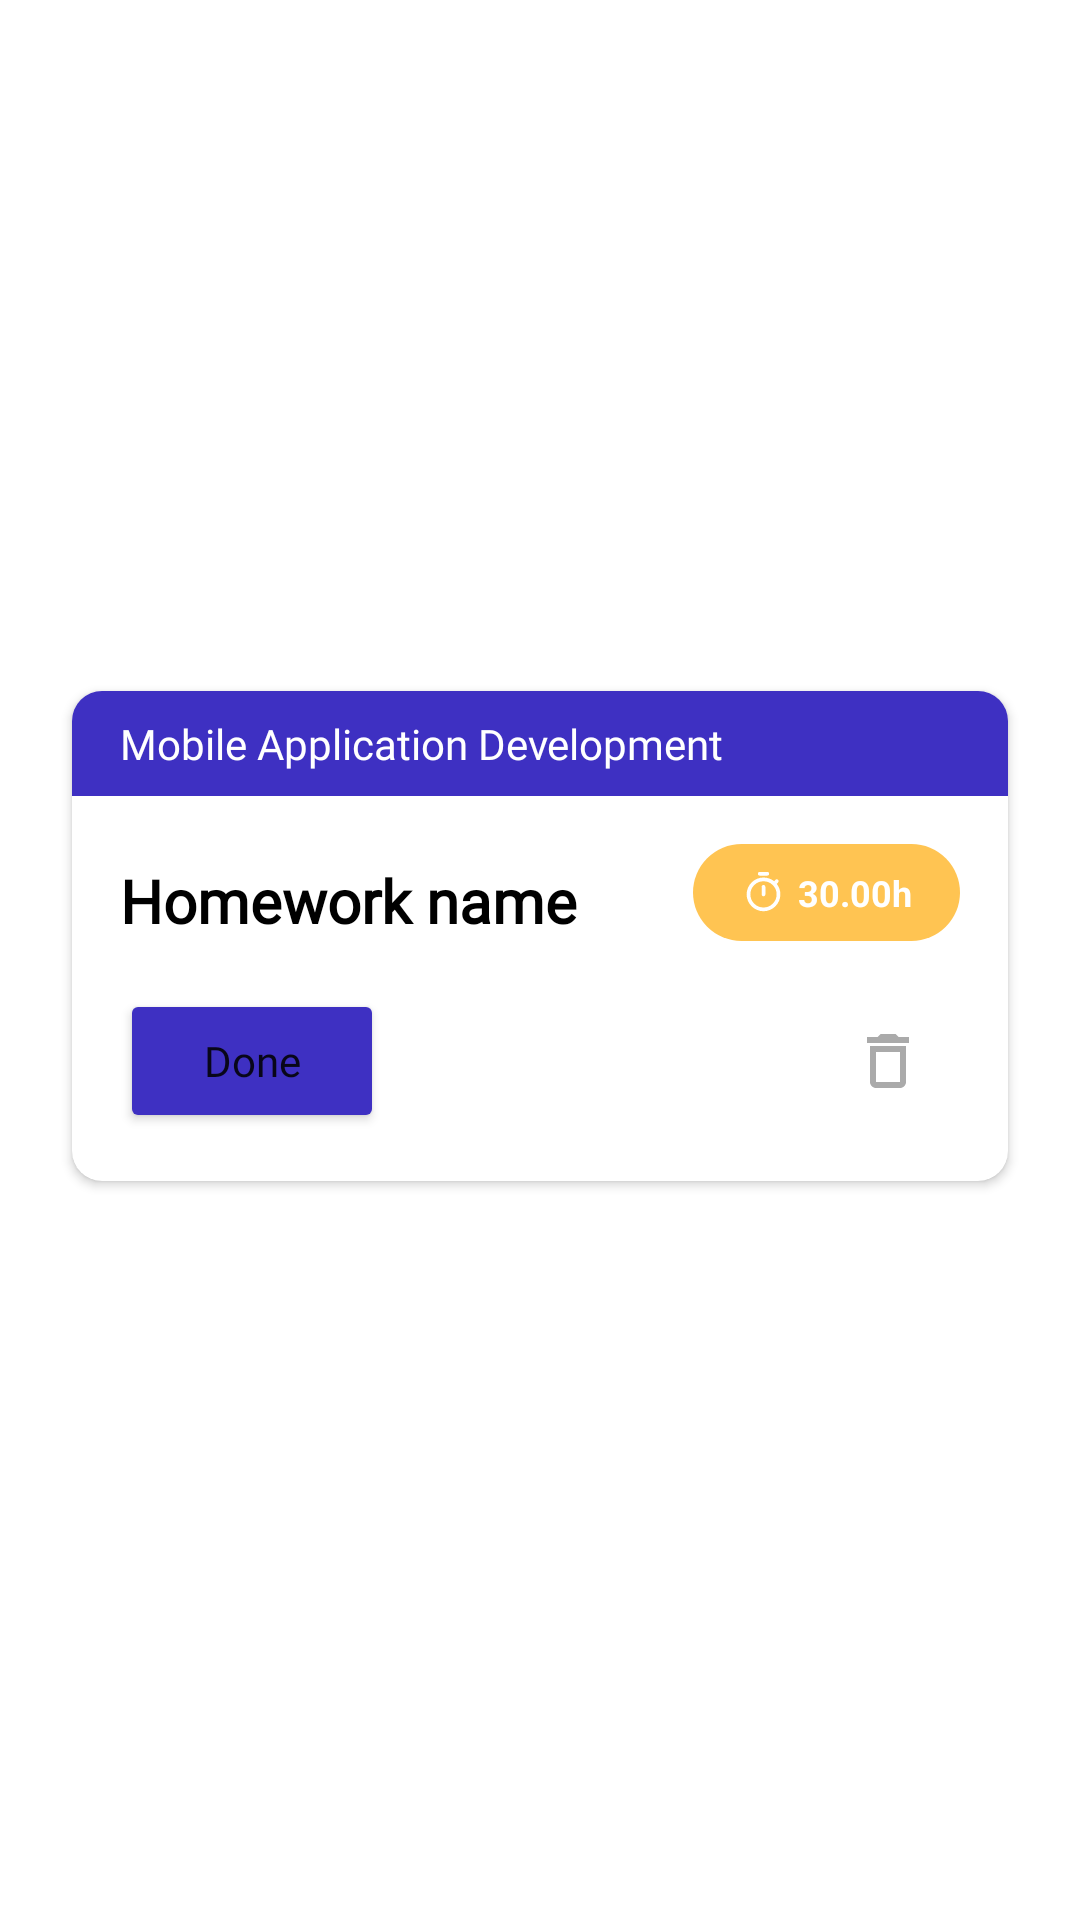

Layout XML and referenced resources for this Android screen:
<!-- AndroidManifest.xml: application theme Theme.Socrata -->
<!-- res/layout/rcv_list_homework.xml -->
<?xml version="1.0" encoding="utf-8"?>
<androidx.constraintlayout.widget.ConstraintLayout xmlns:android="http://schemas.android.com/apk/res/android"
    xmlns:app="http://schemas.android.com/apk/res-auto"
    android:layout_width="match_parent"
    android:layout_height="wrap_content">

    <androidx.cardview.widget.CardView
        android:id="@+id/cardViewModule"
        android:layout_width="0dp"
        android:layout_height="wrap_content"
        android:layout_marginStart="24dp"
        android:layout_marginEnd="24dp"
        android:layout_marginBottom="16dp"
        app:cardCornerRadius="10dp"
        app:cardElevation="2dp"
        app:layout_constraintBottom_toBottomOf="parent"
        app:layout_constraintEnd_toEndOf="parent"
        app:layout_constraintStart_toStartOf="parent"
        app:layout_constraintTop_toTopOf="parent">

        <LinearLayout
            android:layout_width="match_parent"
            android:layout_height="match_parent"
            android:orientation="vertical">

            <androidx.constraintlayout.widget.ConstraintLayout
                android:layout_width="match_parent"
                android:layout_height="match_parent">

                <TextView
                    android:id="@+id/homeworkModule"
                    android:layout_width="match_parent"
                    android:layout_height="wrap_content"
                    android:background="@color/primary_color"
                    android:fontFamily="@font/roboto"
                    android:paddingStart="16dp"
                    android:paddingTop="8dp"
                    android:paddingEnd="16dp"
                    android:paddingBottom="8dp"
                    android:text="@string/mobile_application_development"
                    android:textColor="@color/white"
                    app:layout_constraintBottom_toBottomOf="parent"
                    app:layout_constraintEnd_toEndOf="parent"
                    app:layout_constraintStart_toStartOf="parent"
                    app:layout_constraintTop_toTopOf="parent" />

            </androidx.constraintlayout.widget.ConstraintLayout>

            <androidx.constraintlayout.widget.ConstraintLayout
                android:layout_width="match_parent"
                android:layout_height="match_parent">

                <androidx.constraintlayout.widget.ConstraintLayout
                    android:layout_width="match_parent"
                    android:layout_height="match_parent"
                    android:layout_marginStart="16dp"
                    android:layout_marginTop="16dp"
                    android:layout_marginEnd="16dp"
                    android:layout_marginBottom="16dp"
                    app:layout_constraintBottom_toBottomOf="parent"
                    app:layout_constraintEnd_toEndOf="parent"
                    app:layout_constraintHorizontal_bias="1.0"
                    app:layout_constraintStart_toStartOf="parent"
                    app:layout_constraintTop_toTopOf="parent"
                    app:layout_constraintVertical_bias="0.0">

                    <androidx.constraintlayout.widget.ConstraintLayout
                        android:id="@+id/constraintUrgentIndicator"
                        android:layout_width="wrap_content"
                        android:layout_height="match_parent"
                        android:background="@drawable/homework_timer_rcv_shape"
                        app:layout_constraintEnd_toEndOf="parent"
                        app:layout_constraintTop_toTopOf="parent">

                        <TextView
                            android:id="@+id/textViewTimeLeft"
                            android:layout_width="wrap_content"
                            android:layout_height="wrap_content"
                            android:layout_marginStart="4dp"
                            android:layout_marginTop="8dp"
                            android:layout_marginEnd="16dp"
                            android:layout_marginBottom="8dp"
                            android:text="@string/_30_00h"
                            android:textAlignment="textEnd"
                            android:textColor="#FFFFFF"
                            android:textSize="12sp"
                            android:textStyle="bold"
                            app:layout_constraintBottom_toBottomOf="parent"
                            app:layout_constraintEnd_toEndOf="parent"
                            app:layout_constraintStart_toEndOf="@+id/imageView6"
                            app:layout_constraintTop_toTopOf="parent" />

                        <ImageView
                            android:id="@+id/imageView6"
                            android:layout_width="15dp"
                            android:layout_height="17dp"
                            android:layout_marginStart="16dp"
                            android:contentDescription="@string/time_left"
                            app:layout_constraintBottom_toBottomOf="parent"
                            app:layout_constraintEnd_toStartOf="@+id/textViewTimeLeft"
                            app:layout_constraintStart_toStartOf="parent"
                            app:layout_constraintTop_toTopOf="parent"
                            app:srcCompat="@drawable/ic_timer_24px" />
                    </androidx.constraintlayout.widget.ConstraintLayout>

                    <ImageButton
                        android:id="@+id/imageButtonDeleteHomework"
                        android:layout_width="wrap_content"
                        android:layout_height="wrap_content"
                        android:background="@android:color/transparent"
                        android:contentDescription="@string/delete_module"
                        android:minWidth="48dp"
                        android:minHeight="48dp"
                        android:src="@drawable/ic_baseline_delete_outline_24"
                        app:layout_constraintBottom_toBottomOf="parent"
                        app:layout_constraintEnd_toEndOf="parent"
                        app:layout_constraintTop_toTopOf="@+id/buttonMarkDone" />

                    <Button
                        android:id="@+id/buttonMarkDone"
                        android:layout_width="wrap_content"
                        android:layout_height="wrap_content"
                        android:layout_marginTop="16dp"
                        android:backgroundTint="@color/primary_color"
                        android:fontFamily="@font/poppins_medium"
                        android:text="@string/done"
                        android:textAllCaps="false"
                        app:cornerRadius="10dp"
                        app:layout_constraintBottom_toBottomOf="parent"
                        app:layout_constraintStart_toStartOf="parent"
                        app:layout_constraintTop_toBottomOf="@+id/textViewHomeworkName" />

                    <TextView
                        android:id="@+id/textViewHomeworkName"
                        android:layout_width="wrap_content"
                        android:layout_height="wrap_content"
                        android:fontFamily="@font/poppins"
                        android:text="@string/homework_name"
                        android:textColor="@color/black"
                        android:textSize="20sp"
                        android:textStyle="bold"
                        app:layout_constraintBottom_toBottomOf="@+id/constraintUrgentIndicator"
                        app:layout_constraintStart_toStartOf="parent" />

                </androidx.constraintlayout.widget.ConstraintLayout>

            </androidx.constraintlayout.widget.ConstraintLayout>
        </LinearLayout>
    </androidx.cardview.widget.CardView>
</androidx.constraintlayout.widget.ConstraintLayout>
<!-- resources referenced by this layout -->
<resources>
  <color name="black">#FF000000</color>
  <color name="primary_color">#3E30C2</color>
  <color name="white">#FFFFFFFF</color>
  <!-- drawable homework_timer_rcv_shape (drawable) -->
  <?xml version="1.0" encoding="utf-8"?>
  <shape xmlns:android="http://schemas.android.com/apk/res/android"
      android:shape="rectangle">
  
      <corners
          android:bottomLeftRadius="30dp"
          android:bottomRightRadius="30dp"
          android:radius="60dp"
          android:topLeftRadius="30dp"
          android:topRightRadius="30dp" />
  
      <solid android:color="#FFC452" />
  
      <padding
          android:bottom="0dp"
          android:left="0dp"
          android:right="0dp"
          android:top="0dp" />
  
      <size
          android:width="67dp"
          android:height="23dp" />
  
  </shape>
  <!-- drawable ic_baseline_delete_outline_24 (drawable) -->
  <vector xmlns:android="http://schemas.android.com/apk/res/android"
      android:width="24dp"
      android:height="24dp"
      android:tint="#AAAAAA"
      android:viewportWidth="24"
      android:viewportHeight="24">
      <path
          android:fillColor="@android:color/white"
          android:pathData="M6,19c0,1.1 0.9,2 2,2h8c1.1,0 2,-0.9 2,-2L18,7L6,7v12zM8,9h8v10L8,19L8,9zM15.5,4l-1,-1h-5l-1,1L5,4v2h14L19,4z" />
  </vector>
  <!-- drawable ic_timer_24px (drawable) -->
  <vector xmlns:android="http://schemas.android.com/apk/res/android"
      android:width="24dp"
      android:height="24dp"
      android:viewportWidth="24"
      android:viewportHeight="24">
      <path
          android:fillColor="@color/white"
          android:pathData="M10,3Q9.575,3 9.288,2.712Q9,2.425 9,2Q9,1.575 9.288,1.287Q9.575,1 10,1H14Q14.425,1 14.713,1.287Q15,1.575 15,2Q15,2.425 14.713,2.712Q14.425,3 14,3ZM12,14Q12.425,14 12.713,13.712Q13,13.425 13,13V9Q13,8.575 12.713,8.287Q12.425,8 12,8Q11.575,8 11.288,8.287Q11,8.575 11,9V13Q11,13.425 11.288,13.712Q11.575,14 12,14ZM12,22Q10.15,22 8.512,21.288Q6.875,20.575 5.65,19.35Q4.425,18.125 3.712,16.488Q3,14.85 3,13Q3,11.15 3.712,9.512Q4.425,7.875 5.65,6.65Q6.875,5.425 8.512,4.713Q10.15,4 12,4Q13.55,4 14.975,4.5Q16.4,5 17.65,5.95L18.375,5.225Q18.65,4.95 19.05,4.95Q19.45,4.95 19.75,5.25Q20.025,5.525 20.025,5.95Q20.025,6.375 19.75,6.65L19.05,7.35Q20,8.6 20.5,10.025Q21,11.45 21,13Q21,14.85 20.288,16.488Q19.575,18.125 18.35,19.35Q17.125,20.575 15.488,21.288Q13.85,22 12,22ZM12,20Q14.9,20 16.95,17.95Q19,15.9 19,13Q19,10.1 16.95,8.05Q14.9,6 12,6Q9.1,6 7.05,8.05Q5,10.1 5,13Q5,15.9 7.05,17.95Q9.1,20 12,20ZM12,13Q12,13 12,13Q12,13 12,13Q12,13 12,13Q12,13 12,13Q12,13 12,13Q12,13 12,13Q12,13 12,13Q12,13 12,13Z" />
  </vector>
  <string name="_30_00h">30.00h</string>
  <string name="delete_module">Delete Module</string>
  <string name="done">Done</string>
  <string name="homework_name">Homework name</string>
  <string name="mobile_application_development">Mobile Application Development</string>
  <string name="time_left">Time Left</string>
  <style name="Theme.Socrata" parent="Theme.MaterialComponents.DayNight.NoActionBar">
          
          <item name="colorPrimary">@color/primary_color</item>
          <item name="colorPrimaryVariant">@color/primary2_color</item>
          <item name="colorOnPrimary">@color/white</item>
          
          <item name="colorSecondary">@color/teal_200</item>
          <item name="colorSecondaryVariant">@color/teal_700</item>
          <item name="colorOnSecondary">@color/black</item>
          
          <item name="android:statusBarColor" tools:targetApi="l">?attr/colorPrimaryVariant</item>
          
      </style>
  <color name="primary2_color">#5450D6</color>
  <color name="teal_200">#FF03DAC5</color>
  <color name="teal_700">#FF018786</color>
</resources>
